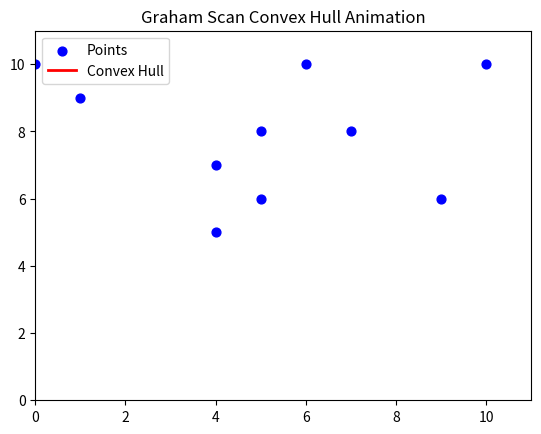

Here is the Python script that generated this plot:
import matplotlib.pyplot as plt
import matplotlib.animation as animation
import random

def cross_product(o, a, b):
    """Returns the cross product of vectors OA and OB."""
    return (a[0] - o[0]) * (b[1] - o[1]) - (a[1] - o[1]) * (b[0] - o[0])

def graham_scan_animation(points):
    """Generates steps for the Graham scan convex hull animation."""
    points = sorted(points)  # Sort points by x, then by y
    hull_steps = []  # Stores hull progression at each step

    def process_half(points, hull):
        """Processes one half (lower or upper) of the hull."""
        for p in points:
            while len(hull) >= 2 and cross_product(hull[-2], hull[-1], p) <= 0:
                hull.pop()
                hull_steps.append(hull[:])  # Capture state after removal
            hull.append(p)
            hull_steps.append(hull[:])  # Capture state after addition

    lower, upper = [], []
    process_half(points, lower)  # Construct lower hull
    process_half(reversed(points), upper)  # Construct upper hull

    return hull_steps

# Generate random points for animation
num_points = 10
points = [(random.randint(0, 10), random.randint(0, 10)) for _ in range(num_points)]
hull_steps = graham_scan_animation(points)

# Matplotlib animation setup
fig, ax = plt.subplots()
ax.set_xlim(0, 11)
ax.set_ylim(0, 11)
ax.set_title("Graham Scan Convex Hull Animation")
scat = ax.scatter(*zip(*points), color='blue', s=40, label="Points")
line, = ax.plot([], [], 'r-', linewidth=2, label="Convex Hull")

def update(frame):
    """Update function for animation."""
    hull = hull_steps[frame]
    if len(hull) > 1:
        hx, hy = zip(*hull)
        line.set_data(hx + (hx[0],), hy + (hy[0],))  # Close the hull loop
    return line,

ani = animation.FuncAnimation(fig, update, frames=len(hull_steps), interval=500, repeat=False)

plt.legend()
plt.show()
